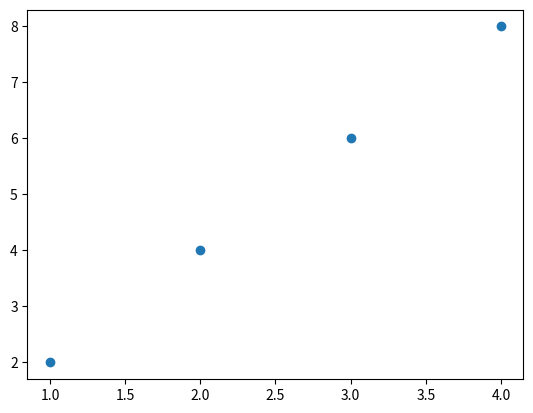

The matplotlib source for this figure:
from matplotlib import pyplot as plt

x = [1, 2, 3, 4]
y = [2, 4, 6 ,8]

plt.scatter(x, y)

plt.show()